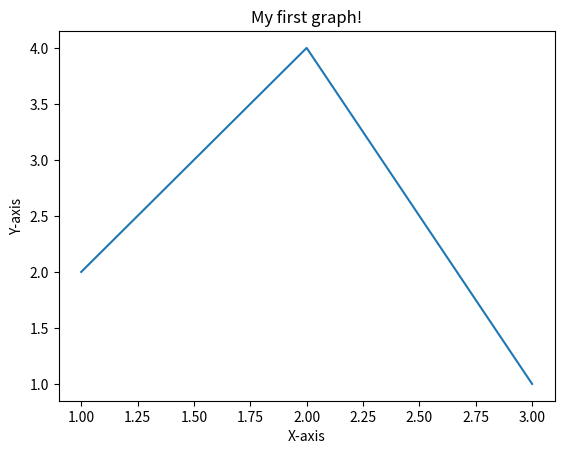

Reproduce this figure in Python.
import sys
import matplotlib
matplotlib.use('Agg')

import matplotlib.pyplot as plt
import numpy as np

x = [1,2,3]
y=  [2,4,1]

plt.plot(x,y)
plt.xlabel('X-axis')
plt.ylabel('Y-axis')
plt.title('My first graph!')
plt.show()
